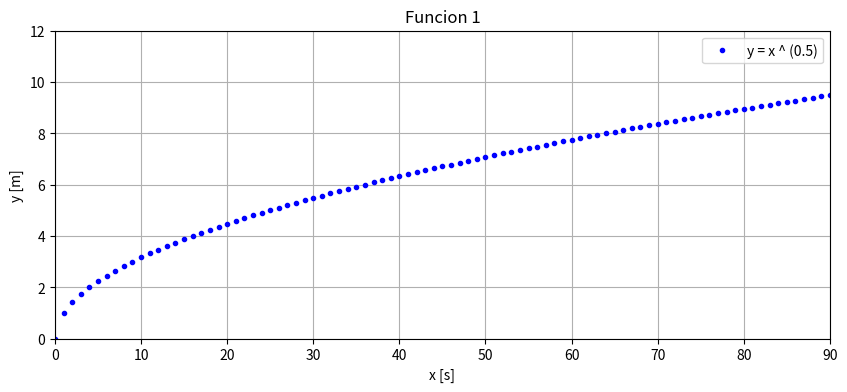

Python code for this plot: (Note: this script raises an exception after producing the figure.)
import matplotlib.pyplot as plt
import numpy as np

#Dispersion de puntos
#x = [1,2,3,4,5,6]
#y = [10,20,30,40,50, 60]
#plt.figure()
#plt.plot(x, y, "o")
#plt.show()


#Dispersion senoidal más elaborada
#x = np.linspace(0,6.28)
#y = np.sin(x)
#plt.figure()
#plt.plot(x,y, "r+")
#plt.title("Funcion senoidal")
#plt.xlabel("Angulo")
#plt.ylabel("sin(x)")
#plt.grid()
##plt.show()

import numpy as np
#Graficar la funcion f(x) = x ** 0.5
#para valores de x => [0,90]

x0 = np.arange(0, 91, 1)
y0 = x0 ** 0.5
#Graficar la funcion f(x) = sen²(x) + 1
#para valores de x => [0, 10]

x1 = np.arange(0,10, 0.1)
y1 = np.sin(x1)**2 + 1

#Graficar la funcion f(x) = e ** (-1/x)
#para valores de x => [-5, 5]

x2 = np.arange(-5,5,0.03)
y2 = np.exp(-1/x2)

#Graficar la funcion f(x) = 1/x
#para valores de x => [-5, 5]

x3 = np.arange(-5,5, 0.03)  
y3 = 1/x3


def graficar(x, y, titulo, limitex, limitey, legenda):
    plt.figure(figsize=(10, 4))                 #crear figura
    plt.plot(x, y,".b", label = legenda) 
    plt.xlim(limitex[0],limitex[1])                             #limitar eje x
    plt.ylim(limitey[0],limitey[1])                             #limitar eje y
    plt.title(titulo)                          #mostrar titulo
    plt.xlabel("x [s]")                        #mostrar nombre ejex
    plt.ylabel("y [m]")                        #mostrar nombre ejey
    plt.grid()                                 #mostrar grilla
    plt.legend()                               #mostar labels
    plt.savefig("EJERCICIOS/11Grafica{}.png".format(titulo))
    #plt.show()                                 #mostrar figura
    plt.close()


graficar(x0, y0, "Funcion 1", (0,90), (0,12),  "y = x ^ (0.5)")
graficar(x1, y1, "Funcion 2", (0,10), (0,2),   "y = sin²(x) + 1")
graficar(x2, y2, "Funcion 3", (-5,5), (0, 3),  "y = e ^ (-1/x)")
graficar(x3, y3, "Funcion 4", (-5,5), (-1, 1), "y = 1/x")

